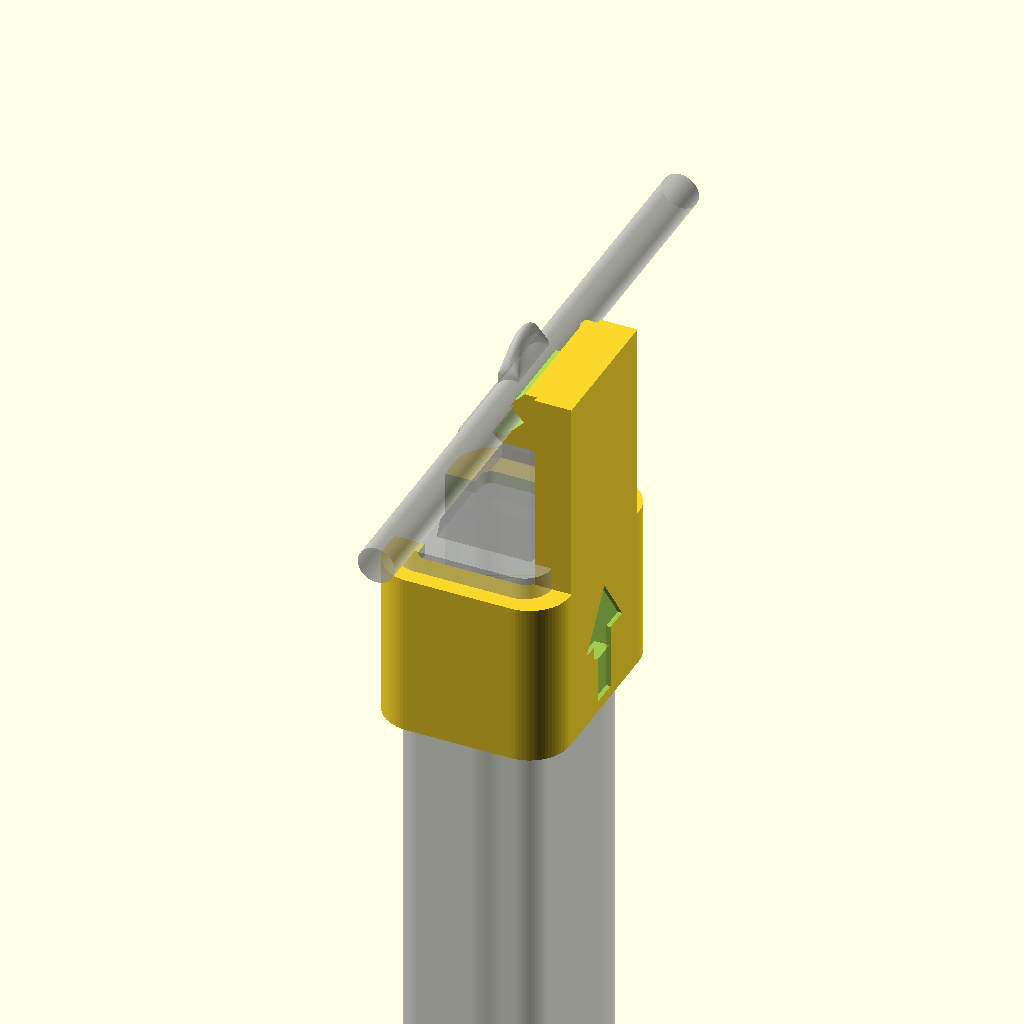
Cell 1 — every parameter at its default value.
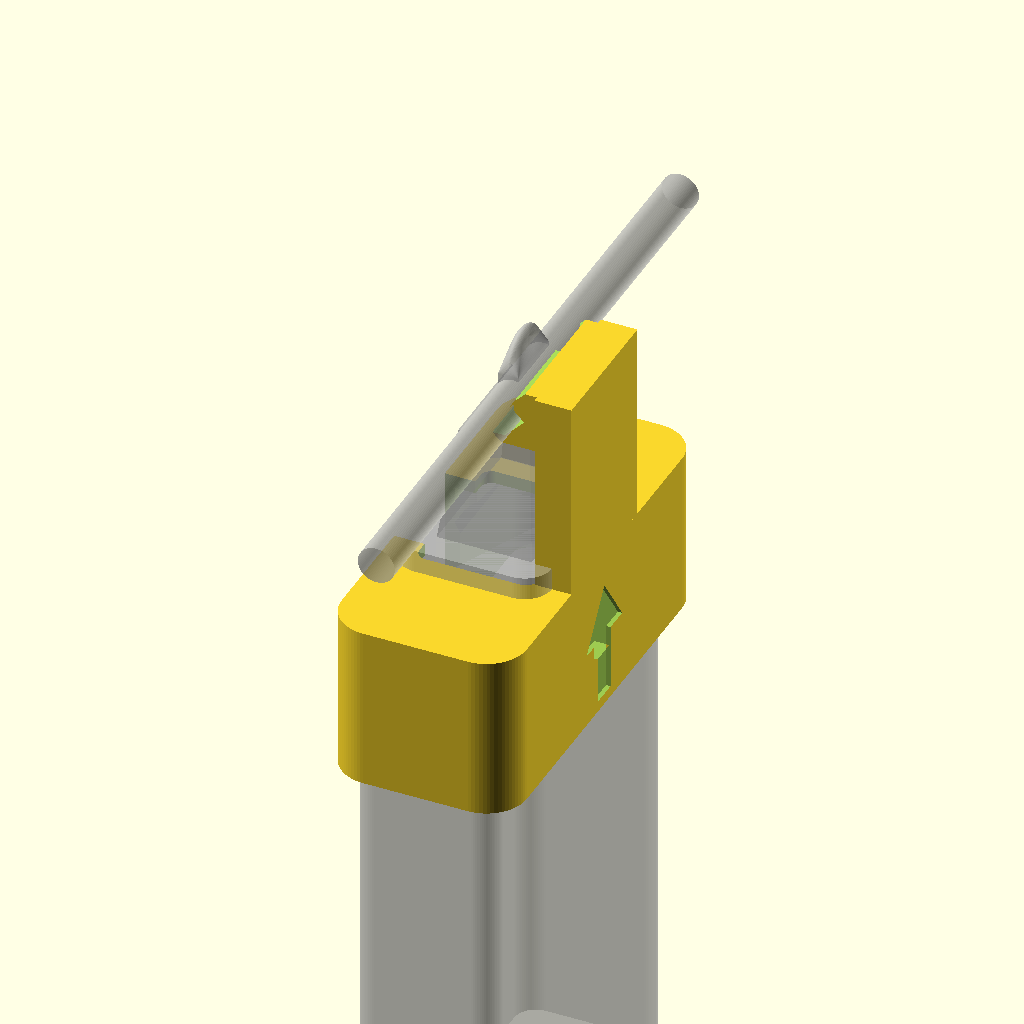
Cell 2: body_w = 34 (everything else at default).
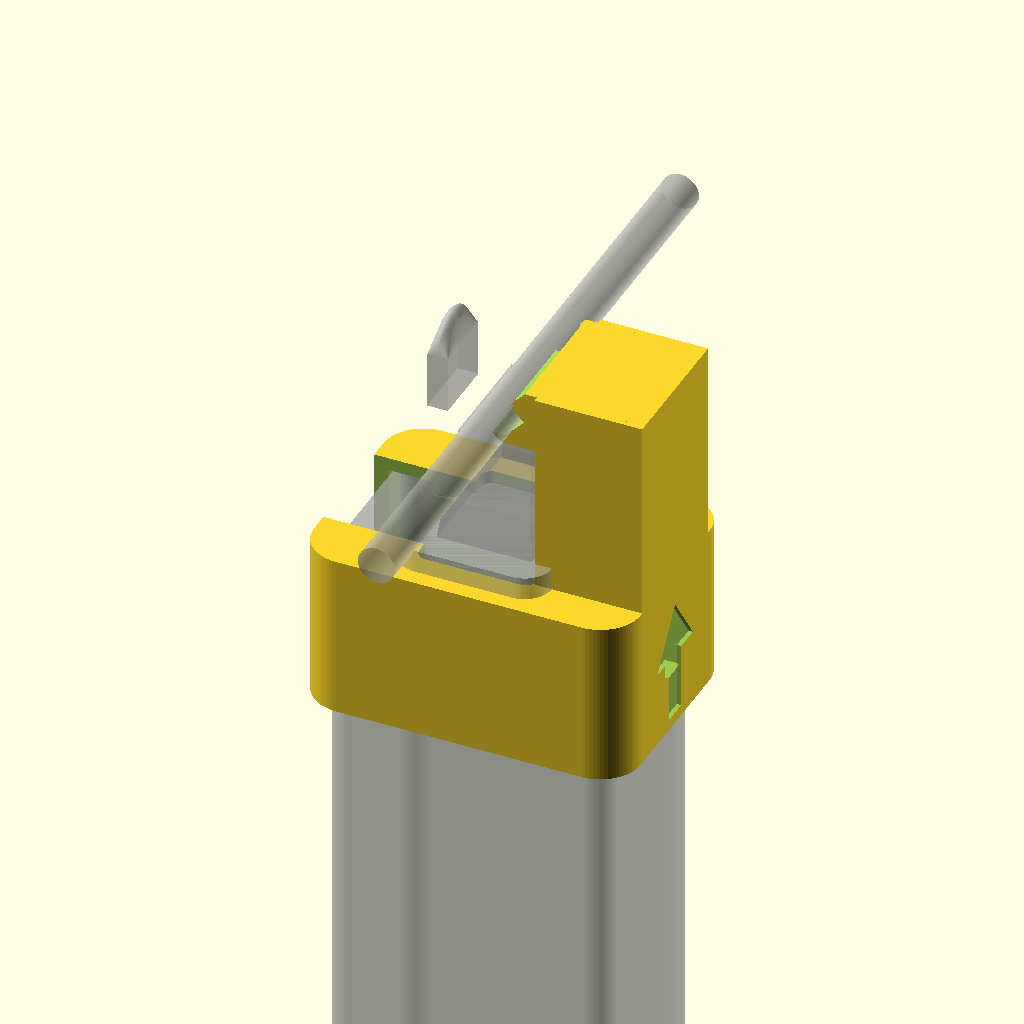
Cell 3 — body_d set to 26, the other parameters unchanged.
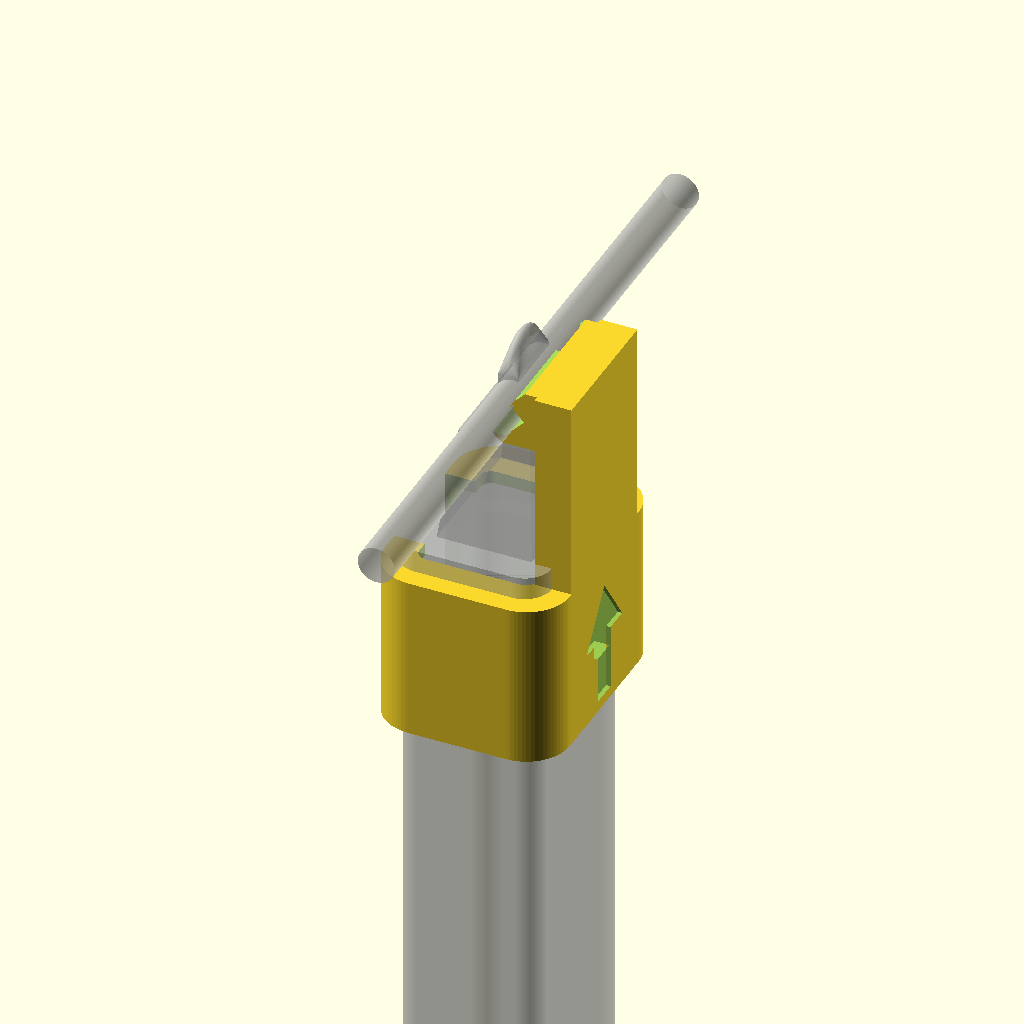
Cell 4: the same model with clr = 0.6.
All cells are drawn from one camera (rotation 55°, 0°, 25°, orthographic, colour scheme Cornfield), so only the parameter changes between them.
OpenSCAD source file hioki3481_iv_jig.scad:
// HIOKI 3481 用 IV線保持ジグ（着脱式） v17.2
// ※ 日置電機（HIOKI）の非公式品です。メーカーとは関係ありません。
// ※ 使用前後に必ず既知の活線で検電器の動作を確認してください。使用は自己責任でお願いします。
//
// ・先端ノーズ（センサー部）の「側面」に、IV線を軸と直交させて当てる
// ・IV線はノーズとジグのV溝で挟み込み、爪でパチッと保持（機器に接続したままの線でOK）
// ・IV 1.6mm（外径3.2）と IV 2.0mm（外径3.4）の両方に対応
// ・本体先端のリブ（透明部と黒い部分のつなぎ目）をスリーブ内の溝に収めて、前後方向をカチッと固定
// ・スリーブのボタン面側は窓で開放（楕円部とON/OFFボタンを覆わない）。窓の両側の爪は本体のボタン面に広く掛かる
// ・IV線がノーズを押す力で本体がボタン面側の爪に押し付けられ、その摩擦で検電器と線の両方を保持する（v7〜v13で実績）
// ・取り付けは後ろからの差し込みのみ。背中の矢印と、後端の面取りで差し込む向きを示す
//
// 座標：Z軸 = 検電器の軸方向（+Z が先端側）、IV線は Y方向、線とアームは +X側
// ★印はノギスで実測して置き換える値
//
// 使い方：
//  1. 検電器の先端を、スリーブの後ろ（面取りしてある口）から差し込み、ツバに当たるまで押し込む
//     ※ ボタン面側から横に押し込むと爪が割れるので不可
//  2. 検電器の先端を上に向け、IV線に下から押し当ててノーズの横のV溝にはめる（パチッと爪を越える）
//  3. 検電（手を離した状態でも検知できるよう、検電器の感度は各自で調整・確認すること）
//  4. 外すときは検電器を下へ引いて線をV溝から外してから、検電器をスリーブの後ろへ抜く
//
// 補強材：結束バンド（ヘラマンタイトン AB300、幅4.9×厚1.5mm）を切ってアーム内のポケットに埋め込む
//         印刷中に一時停止して差し込む（高さはコンソールの ECHO に表示）
// 印刷の向き：スリーブを下にして立てる（寝かせるとPLAで爪が一発で割れた。アームの根元は要経過観察）

$fn = 72;

// ---- 線を当てる面 ----
// "label"  : ラベル面側（アームもラベル面側。ボタン面は開放のまま）
// "narrow" : 側面（幅の狭い面）側
// "button" : ボタン面側（アームが楕円部・ボタンの上を通るので非推奨）
wire_face = "label";   // 現行版は "label" のみ対応

// ---- 検電器本体（先端側の黒い部分の断面）----
body_w  = 17.0;  // 幅（ボタン面の横幅）実測
body_d  = 13.0;  // 厚み（ボタン面〜ラベル面）実測
body_r  = 2.0;   // 角の丸みの半径 実測
clr     = 0.3;   // 片側クリアランス
clr_d   = 0.3;   // 厚み方向（ボタン面〜ラベル面）の片側すき間。増やすとV溝も同じだけ自動で外へずれる
w_extra = 0.6;   // 幅方向だけ追加する余裕（合計）。試作4回目でスリーブが広がったため
rib_w   = 18.0;  // 先端リブの幅 実測
rib_d   = 14.0;  // ★ 先端リブの厚み（本体13mm + 0.5mm×2 と想定）
rib_len = 3.5;   // 先端リブの受け溝の前後方向の長さ（試作5回目の現物合わせで 2.0→3.5）
rib_ch  = 1.0;   // リブ受け溝の後ろ側の段差を斜めにする長さ（外すときにリブが乗り上げやすく）。0で段差のまま
cap_w   = 13.4;  // 透明キャップ根元の幅（外形図）。ツバの穴＝これ+0.6 で、リブ前側の輪(幅16.3)に当たる
cap_d   = 10.2;  // ツバの穴・アーム内面の基準（キャップのラベル面側は中心から5.0mm：外形図）

// ---- 先端キャップ ----
tip_len   = 22.0; // リブ前面〜ノーズ頂点の距離（外形図）
nose_d    = 6.0;  // ノーズの幅（外形図：5.3〜6.0）
nose_t    = 1.9;  // ノーズの厚み（外形図。平たい板状）
nose_off  = 8.8;  // 本体ボタン面〜ノーズのラベル面側の面（外形図。参考表示にのみ使用）
nose_x    = 0.5;  // V溝の位置決めに使うノーズ面のX（v7〜v13の現物合わせで実績のある値）
nose_len  = 8.2;  // ノーズ（細い部分＋根元の丸み）の長さ（外形図：細い部分6.7＋丸み）
nose_tip_r = 2.0; // ★ ノーズ頂点の丸みの半径（目安。線はこれより根元側に当てる）
contact_h = 5.0;  // ノーズ頂点〜IV線の中心までの距離（v8〜v14 と同じ実位置。tip_len 補正分を移した）

// ---- IV線 ----
wire_min  = 3.2;  // 対応する最小の線径（IV 1.6mm 実測）
wire_max  = 3.4;  // 対応する最大の線径（IV 2.0mm 実測）
squeeze   = 0.15; // 細い線をノーズへ押し付ける量（太い線はこれ + 約0.25mm）。v7〜v13と同じ
open_gap  = 2.8;  // 爪の先端〜ノーズ面の入口幅（wire_min より小さく。小さいほど保持が強い）

// ---- スリーブ ----
sleeve_len = 14.0; // スリーブ長さ
wall       = 1.4;  // 側面・爪の肉厚（すき間 0.3〜0.6mm と合わせて、仕上がりで約2mm）
wall_back  = 2.0;  // 背中（ラベル面側）の肉厚。アームの根元になるので厚め
win_w      = 10.0; // ボタン面側の窓の幅（楕円部の幅9.3 + 余裕）。爪が本体ボタン面に広く掛かる
rear_ch    = 1.0;  // スリーブ後端の内側の面取り（差し込み口の目印＆入れやすく）
arrow_d    = 0.4;  // 背中に彫る矢印（差し込む向き）の深さ
flange_t   = 1.2;  // 先端ツバの厚み

// ---- 線受けブロック・アーム ----
bar_t    = 12.0; // ブロックの幅（線に沿った長さ）
arm_w    = 13.0; // アームの幅（背中の平らな部分いっぱい）

// ---- 補強材（結束バンド）----
use_rib    = true; // false にするとポケットなし（v16と同じ形）
tie_w      = 4.9;  // 結束バンドの幅（実測）
tie_t      = 1.5;  // 結束バンドの厚み（実測）
tie_clr    = 0.03; // ポケットの片側すき間（0.15ではスカスカだった。押し込んで入るくらいを狙う）
tie_floor  = 0.4;  // ポケットの底（ツバの上）の厚み
tie_roof   = 0.8;  // ポケットのフタの厚み（ブロック上面からの残り）
gap      = 0.4;  // ノーズとブロックのすき間
wall_t   = 2.5;  // V溝の奥の壁厚
ledge_t  = 0.8;  // 線の下（本体側）の受け厚
ledge_dz = 1.8;  // 線の中心〜受け面の高さ
lip_h    = 2.0;  // 爪の先端より上の厚み
lead     = 1.0;  // 入口の面取り
low_ch   = 1.2;  // ブロック下面・ノーズ側の角の面取り（テーパー部との干渉よけ）
arm_t    = 9.9;  // アーム厚みの上限（実際は透明キャップに当たらない厚みに自動で制限）

// ---- 導出値 ----
rot   = wire_face == "label" ? 90 : wire_face == "button" ? -90 : 0;
in_w  = body_w + 2*clr + w_extra;
in_d  = body_d + 2*clr_d;
hx    = in_d/2 + wall_back;                          // 背中（ラベル面側）の外面X
nose_r = nose_d/2;
z_bf   = sleeve_len;                                  // 本体先端面のZ（ツバの裏）
z_top  = z_bf + tip_len;                              // ノーズ頂点
z_sh   = z_top - nose_len;                            // ノーズの肩
z_c    = z_top - contact_h;                           // 線の中心高さ
// 本体は線の力でボタン面側の爪に押し付けられるので、厚み方向のすき間を増やすとノーズもその分ずれる。
// v16（clr_d=0.3）を基準に、V溝も同じだけずらして押し付け量を保つ
xn     = nose_x + (clr_d - 0.3);                       // 線を当てるノーズ面のX
// 90°のV溝：頂点 xa。直径dの線は中心が頂点から d/2*√2 の位置に来る
xa     = xn - squeeze + wire_min*(0.5 + sqrt(2)/2);   // V溝の頂点X
function wx(d) = xa - d/2*sqrt(2);                     // 直径dの線の中心X
x_in   = xn + gap;                                    // ブロックのノーズ側の面
x_l    = xn + open_gap;                               // 爪の先端X
z_lip  = z_c + (xa - x_l);                            // 爪の先端Z
blk_z0 = z_c - ledge_dz - ledge_t;
blk_z1 = z_lip + lip_h;
arm_x1 = hx;                                          // アーム外面＝スリーブ外面（面一）
arm_x0 = max(hx - arm_t, cap_d/2 + 0.3);                // キャップ根元 + 0.3mm まで
echo(str("IV1.6 の食い込み = ", xn - (wx(wire_min) - wire_min/2), " mm / IV2.0 の食い込み = ", xn - (wx(wire_max) - wire_max/2), " mm"));

assert(blk_z0 > z_sh - 0.5, "線の受けがノーズの肩（テーパー部）に当たる：contact_h を小さくするか ledge_t を薄く");
assert(xa + wall_t <= arm_x1, "V溝の奥の壁がスリーブ外面より外に出る：wall_t を薄く");
// 補強材ポケット（アーム厚みの中央、ツバの上〜線受けブロックの中まで）
pk_t   = tie_t + 2*tie_clr;
pk_w   = tie_w + 2*tie_clr;
pk_x0  = (arm_x0 + arm_x1)/2 - pk_t/2;
pk_z0  = sleeve_len + tie_floor;
pk_z1  = blk_z1 - tie_roof;
if (use_rib) {
    echo(str("補強材：結束バンドを ", floor((pk_z1 - pk_z0 - 0.2)*10)/10, " mm に切る / 一時停止の高さ = ", pk_z1, " mm（この高さを超える最初の層の前で止める）"));
    echo(str("ポケット両側の肉厚 = 内側 ", pk_x0 - arm_x0, " mm / 外側 ", arm_x1 - (pk_x0 + pk_t), " mm"));
}
echo(str("アーム厚み = ", arm_x1 - arm_x0, " mm / 爪がボタン面に掛かる幅(片側) = ", (in_w - win_w)/2, " mm"));
assert(wire_face == "label", "v14 は wire_face = \"label\" のみ対応");
assert(arm_w <= in_w - 2*(body_r + clr), "arm_w が背中の平らな部分より広い");
assert(open_gap < wire_min, "open_gap は wire_min より小さくすること");
assert(contact_h >= nose_tip_r, "線がノーズの丸い頂点にかかる：contact_h を大きく");

module body_frame() { rotate([0, 0, rot]) children(); }
module rrect(w, d, rr) { offset(r = rr) square([w - 2*rr, d - 2*rr], center = true); }

// 本体座標（幅がX、ボタン面が+Y、ラベル面が-Y）で作ってから治具座標へ回す
module sleeve() {
    zt = sleeve_len + flange_t;
    body_frame() difference() {
        // 外形：背中（-Y）だけ wall_back、ほかは wall
        translate([0, -(wall_back - wall)/2, 0])
            linear_extrude(zt) rrect(in_w + 2*wall, in_d + wall + wall_back, body_r + clr + wall);
        // 本体が入る空洞
        translate([0, 0, -1]) linear_extrude(sleeve_len + 1) rrect(in_w, in_d, body_r + clr);
        // 先端リブの受け溝（リブはラベル面側にも0.5mm出ているので背中側も逃がす。背中は wall_back で厚みを確保）
        translate([0, 0, sleeve_len - rib_len]) linear_extrude(rib_len + 0.01) intersection() {
            rrect(rib_w + 2*clr + w_extra, rib_d + 2*clr, body_r + 0.5 + clr);
            translate([-50, -50]) square([100, 100]);
        }
        // 受け溝の後ろ側の段差を面取り（溝の寸法 → 空洞の寸法へ斜めにつなぐ）
        if (rib_ch > 0) hull() {
            translate([0, 0, sleeve_len - rib_len]) linear_extrude(0.01)
                rrect(rib_w + 2*clr + w_extra, rib_d + 2*clr, body_r + 0.5 + clr);
            translate([0, 0, sleeve_len - rib_len - rib_ch]) linear_extrude(0.01)
                rrect(in_w, in_d, body_r + clr);
        }
        // ツバの内側の穴（透明キャップ根元 + 0.3mm）
        translate([0, 0, sleeve_len - 1]) linear_extrude(flange_t + 2) rrect(cap_w + 0.6, cap_d + 0.6, 1.0);
        // ボタン面側の窓（スリーブ全長＋ツバ。楕円部・LED部が通る）
        translate([-win_w/2, 0, -1]) cube([win_w, 50, zt + 2]);
        // 後端の差し込み口の面取り
        translate([0, 0, -0.01]) hull() {
            linear_extrude(0.01) offset(delta = rear_ch) rrect(in_w, in_d, body_r + clr);
            translate([0, 0, rear_ch]) linear_extrude(0.01) rrect(in_w, in_d, body_r + clr);
        }
    }
}

// アームはツバの位置から立ち上げる（スリーブ部分はスリーブの壁がそのまま背骨になる）
module arm() { translate([arm_x0, -arm_w/2, sleeve_len]) cube([arm_x1 - arm_x0, arm_w, blk_z1 - sleeve_len]); }

module block() {
    difference() {
        translate([x_in, -bar_t/2, blk_z0]) cube([arm_x1 - x_in, bar_t, blk_z1 - blk_z0]);
        // V溝＋受け面＋入口（XZ断面をY方向に押し出して抜く）
        translate([0, bar_t/2 + 1, 0]) rotate([90, 0, 0]) linear_extrude(bar_t + 2)
            polygon([
                [x_in - 1,          z_c - ledge_dz],   // 受け面（ノーズ側）
                [xa - ledge_dz,     z_c - ledge_dz],   // 受け面 → V溝の下面
                [xa,                z_c],              // V溝の頂点
                [x_l,               z_lip],            // V溝の上面 → 爪の先端
                [x_l,               blk_z1 - lead],    // 爪の前面
                [x_l + lead,        blk_z1 + 0.01],    // 入口の面取り
                [x_in - 1,          blk_z1 + 0.01]
            ]);
        // 下面のノーズ側の角を面取り
        translate([0, bar_t/2 + 1, 0]) rotate([90, 0, 0]) linear_extrude(bar_t + 2)
            polygon([[x_in - 1, blk_z0 - 1], [x_in + low_ch + 1, blk_z0 - 1], [x_in - 1, blk_z0 + low_ch + 1]]);
    }
}

// 背中（ラベル面側の外面）に、差し込む向き（後ろ→先端）の矢印を彫る
module arrow2d() { polygon([[-1.2, 1], [1.2, 1], [1.2, 7], [3.5, 7], [0, 12], [-3.5, 7], [-1.2, 7]]); }
difference() {
    union() { sleeve(); arm(); block(); }
    if (use_rib) translate([pk_x0, -pk_w/2, pk_z0]) cube([pk_t, pk_w, pk_z1 - pk_z0]);
    translate([hx - arrow_d, 0, 0]) rotate([90, 0, 90]) linear_extrude(arrow_d + 1) arrow2d();
}

// ---- 参考表示（% 付き：プレビューのみ、STLには含まれない）----
%translate([wx(wire_max), -30, z_c]) rotate([-90, 0, 0]) cylinder(d = wire_max, h = 60);   // IV線（2.0mm）
// 検電器（外形図からの概形）。本体座標：ボタン面+Y、ラベル面-Y
%body_frame() {
    translate([0, 0, z_bf - 60]) linear_extrude(60) rrect(body_w, body_d, body_r);
    translate([0, 0, z_bf]) linear_extrude(3.3) rrect(rib_w, rib_d, body_r + 0.5);
    // テーパー部（ラベル面側は中心から5.0→4.5、ボタン面側は4.4→2.2、幅13.4→10.5）
    hull() {
        translate([0, -0.3, z_bf]) linear_extrude(0.1) translate([-6.7, -5.0]) square([13.4, 9.4]);
        translate([0, 0, z_top - 8.2]) linear_extrude(0.1) translate([-5.25, -4.4]) square([10.5, 6.6]);
    }
    // ノーズ（幅 nose_d × 厚み nose_t、ラベル面側へ寄っている）
    translate([0, body_d/2 - nose_off + nose_t/2, z_top - nose_len])
        hull() {
            translate([0, 0, 0]) linear_extrude(nose_len - nose_d/2) square([nose_d, nose_t], center = true);
            translate([0, 0, nose_len - nose_d/2]) scale([1, nose_t/nose_d, 1]) sphere(d = nose_d);
        }
}
Customizer parameters (derived from the source; name, type, default, range or options):
wire_face: string, default "label"
body_w: number, default 17
body_d: number, default 13
body_r: number, default 2
clr: number, default 0.3
clr_d: number, default 0.3
w_extra: number, default 0.6
rib_w: number, default 18
rib_d: number, default 14
rib_len: number, default 3.5
rib_ch: number, default 1
cap_w: number, default 13.4
cap_d: number, default 10.2
tip_len: number, default 22
nose_d: number, default 6
nose_t: number, default 1.9
nose_off: number, default 8.8
nose_x: number, default 0.5
nose_len: number, default 8.2
nose_tip_r: number, default 2
contact_h: number, default 5
wire_min: number, default 3.2
wire_max: number, default 3.4
squeeze: number, default 0.15
open_gap: number, default 2.8
sleeve_len: number, default 14
wall: number, default 1.4
wall_back: number, default 2
win_w: number, default 10
rear_ch: number, default 1
arrow_d: number, default 0.4
flange_t: number, default 1.2
bar_t: number, default 12
arm_w: number, default 13
use_rib: bool, default true
tie_w: number, default 4.9
tie_t: number, default 1.5
tie_clr: number, default 0.03
tie_floor: number, default 0.4
tie_roof: number, default 0.8
gap: number, default 0.4
wall_t: number, default 2.5
ledge_t: number, default 0.8
ledge_dz: number, default 1.8
lip_h: number, default 2
lead: number, default 1
low_ch: number, default 1.2
arm_t: number, default 9.9
